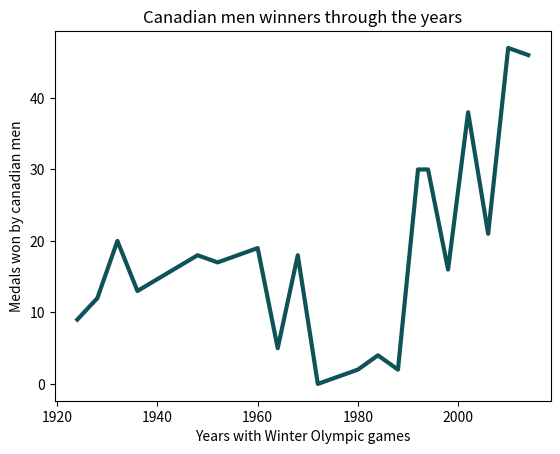

Generate this figure with matplotlib:
import matplotlib.pyplot as plt 

#This graph will show the amount of men canadian medals from Canada though the years

years = [1924, 1928, 1932, 1936, 1948, 1952, 1956, 1960, 1964, 1968, 1972, 1976, 1980, 1984, 1988, 1992, 1994, 1998, 2002, 2006, 2010, 2014]
medals = [9, 12, 20, 13, 18, 17, 18, 19, 5, 18, 0, 1, 2, 4, 2, 30, 30, 16, 38, 21, 47, 46]

plt.plot(years,medals, color =(15/255, 82/255, 87/255),linewidth=3.0)
plt.ylabel("Medals won by canadian men")
plt.xlabel("Years with Winter Olympic games")
plt.title("Canadian men winners through the years")

plt.show () 

